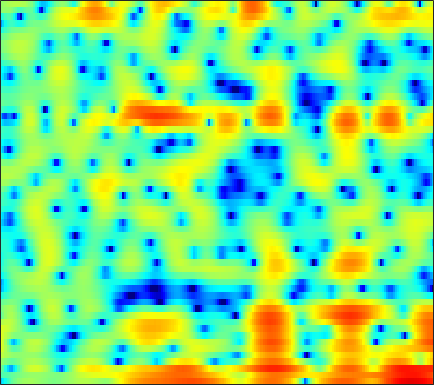

The file beside this chart, header and first rows:
-8.2716, -6.7144, -4.9459, -3.511, -2.5999, -1.5664, -0.72343, -0.19642, 0.38545, 0.83911, 1.1606, 1.3261, 1.4439, 1.4847, 1.4601, 1.3686, 1.2305, 1.093, 0.87436, 0.63247, 0.37691, 0.20413, -0.0048145, -0.16333
-2.247, -2.226, -2.107, -1.909, -1.717, -1.424, -1.102, -0.8391, -0.4773, -0.1233, 0.198, 0.4126, 0.6573, 0.8486, 0.9479, 1.034, 1.054, 1.032, 0.9539, 0.8323, 0.6752, 0.5416, 0.3559, 0.1768
-0.4923, -1.975, -4.427, -7.514, -9.828, -10.2, -7.266, -4.969, -2.49, -0.6035, 0.8282, 1.669, 2.529, 3.153, 3.475, 3.728, 3.789, 3.716, 3.45, 2.999, 2.34, 1.691, 0.5762, -0.8878
1.365, 0.7128, -0.1214, -0.8157, -1.168, -1.341, -1.177, -0.883, -0.3554, 0.2214, 0.7688, 1.133, 1.528, 1.811, 1.947, 2.013, 1.948, 1.814, 1.523, 1.112, 0.589, 0.1162, -0.5947, -1.37
3.005, 2.567, 2.005, 1.51, 1.192, 0.8665, 0.6615, 0.5862, 0.584, 0.6612, 0.7841, 0.8851, 1.003, 1.072, 1.081, 1.019, 0.8529, 0.6526, 0.2847, -0.1852, -0.7605, -1.26, -1.999, -2.782
4.284, 3.367, 2.026, 0.6078, -0.4184, -1.515, -2.021, -1.929, -1.322, -0.4598, 0.3988, 0.9768, 1.602, 2.048, 2.265, 2.388, 2.322, 2.147, 1.747, 1.157, 0.3475, -0.416, -1.667, -3.224
4.64, 3.369, 1.293, -1.385, -3.912, -7.85, -9.47, -7.468, -4.27, -1.88, -0.1871, 0.7527, 1.677, 2.298, 2.599, 2.811, 2.838, 2.738, 2.437, 1.947, 1.262, 0.6199, -0.4294, -1.699
4.388, 3.74, 2.833, 1.927, 1.304, 0.5998, 0.1252, -0.07466, -0.1666, -0.1292, -0.03498, 0.04444, 0.1387, 0.2141, 0.2574, 0.2862, 0.2959, 0.2836, 0.2045, 0.04084, -0.2269, -0.5102, -1.017, -1.668
4.238, 3.963, 3.566, 3.125, 2.766, 2.247, 1.676, 1.2, 0.5084, -0.261, -1.118, -1.805, -2.732, -3.51, -3.873, -3.942, -3.543, -3.041, -2.288, -1.585, -1.035, -0.7396, -0.5369, -0.542
2.273, 2.552, 2.812, 2.89, 2.803, 2.483, 1.928, 1.346, 0.3284, -1.012, -2.741, -4.409, -7.397, -12.11, -19.03, -22.6, -11.61, -7.894, -4.683, -2.453, -0.8899, -0.03154, 0.7819, 1.279
-1.722, -0.245, 1.034, 1.728, 1.936, 1.863, 1.42, 0.8449, -0.2144, -1.576, -3.144, -4.374, -5.875, -6.913, -7.133, -6.678, -5.45, -4.219, -2.499, -0.8931, 0.4581, 1.259, 2.036, 2.505
-0.3924, 0.2938, 1.01, 1.442, 1.555, 1.413, 0.9004, 0.271, -0.9731, -2.774, -5.335, -8.037, -13.9, -24.44, -15.99, -9.236, -5.426, -3.376, -1.242, 0.3957, 1.615, 2.309, 2.948, 3.266
-1.358, -1.006, -0.5741, -0.2467, -0.1051, -0.06941, -0.2399, -0.5168, -1.074, -1.857, -2.806, -3.536, -4.325, -4.568, -4.255, -3.329, -2.124, -1.205, -0.0824, 0.8616, 1.601, 2.023, 2.409, 2.579
-4.902, -4.264, -3.43, -2.677, -2.182, -1.635, -1.234, -1.024, -0.8473, -0.7572, -0.7155, -0.6901, -0.6207, -0.4907, -0.3184, -0.01869, 0.3418, 0.6296, 0.9906, 1.296, 1.531, 1.641, 1.702, 1.667
-9.574, -7.909, -6.019, -4.455, -3.481, -2.401, -1.523, -0.9873, -0.3987, 0.06892, 0.4495, 0.6876, 0.9694, 1.209, 1.369, 1.559, 1.706, 1.784, 1.841, 1.814, 1.702, 1.551, 1.26, 0.8879
-10.42, -8.323, -6.064, -4.269, -3.157, -1.934, -0.955, -0.3543, 0.308, 0.8355, 1.263, 1.531, 1.842, 2.119, 2.291, 2.478, 2.603, 2.637, 2.586, 2.401, 2.042, 1.645, 0.9217, -0.05334
-6.144, -5.085, -3.736, -2.527, -1.749, -0.8838, -0.2278, 0.1502, 0.5117, 0.7577, 0.9322, 1.064, 1.259, 1.525, 1.782, 2.162, 2.535, 2.766, 2.945, 2.932, 2.657, 2.265, 1.418, 0.1289
-4.361, -3.455, -2.398, -1.552, -1.069, -0.6309, -0.4497, -0.4945, -0.7948, -1.365, -2.141, -2.75, -3.292, -3.115, -2.392, -0.9749, 0.4829, 1.449, 2.458, 3.113, 3.416, 3.4, 3.078, 2.42
-5.099, -3.955, -2.83, -2.104, -1.781, -1.667, -1.873, -2.26, -3.133, -4.503, -6.671, -9.248, -15.68, -20.82, -11.76, -5.739, -2.127, -0.2148, 1.651, 2.931, 3.743, 4.071, 4.199, 4.014
-5.079, -4.333, -3.668, -3.378, -3.401, -3.719, -4.325, -4.896, -5.713, -6.464, -6.979, -7.131, -6.819, -5.888, -4.752, -2.904, -0.999, 0.3094, 1.786, 2.919, 3.7, 4.072, 4.295, 4.21
-4.001, -3.859, -3.895, -4.254, -4.772, -5.846, -7.489, -9.191, -12.1, -14.71, -13.48, -10.9, -7.728, -5.084, -3.414, -1.489, 0.1468, 1.199, 2.366, 3.258, 3.87, 4.152, 4.288, 4.147
-3.807, -3.844, -4.064, -4.491, -4.987, -5.917, -7.231, -8.504, -10.42, -11.73, -10.75, -8.816, -6.038, -3.643, -2.108, -0.3864, 1.023, 1.887, 2.812, 3.483, 3.911, 4.071, 4.06, 3.817
-4.829, -4.824, -4.888, -5.014, -5.129, -5.282, -5.381, -5.397, -5.244, -4.825, -4.089, -3.366, -2.244, -1.045, -0.1751, 0.8861, 1.8, 2.371, 2.962, 3.356, 3.553, 3.565, 3.409, 3.059
-6.439, -6.631, -6.914, -7.096, -7.059, -6.71, -6.032, -5.358, -4.357, -3.284, -2.208, -1.409, -0.4011, 0.5337, 1.166, 1.907, 2.494, 2.828, 3.124, 3.249, 3.199, 3.056, 2.742, 2.278
-7.774, -8.886, -10.93, -13.37, -14.46, -12.87, -9.673, -7.447, -4.982, -2.99, -1.355, -0.319, 0.8605, 1.805, 2.378, 2.964, 3.345, 3.498, 3.525, 3.355, 2.994, 2.62, 1.994, 1.284
-6.477, -7.625, -9.704, -12.18, -13.28, -11.71, -8.463, -6.198, -3.695, -1.668, -0.01226, 1.016, 2.147, 3.03, 3.531, 3.978, 4.182, 4.168, 3.913, 3.374, 2.545, 1.715, 0.3478, -1.233
-3.88, -4.185, -4.606, -4.868, -4.863, -4.457, -3.648, -2.842, -1.615, -0.3561, 0.8374, 1.668, 2.613, 3.367, 3.793, 4.159, 4.269, 4.172, 3.775, 3.028, 1.867, 0.6526, -1.556, -4.829
-2.919, -3.09, -3.442, -3.858, -4.127, -4.279, -4.03, -3.553, -2.544, -1.323, -0.08041, 0.773, 1.783, 2.575, 3.025, 3.435, 3.618, 3.601, 3.369, 2.881, 2.101, 1.335, 0.03104, -1.493
-2.329, -2.709, -3.691, -5.284, -6.988, -9.998, -12.08, -10.62, -7.05, -4.08, -1.896, -0.6898, 0.5234, 1.38, 1.842, 2.281, 2.57, 2.71, 2.8, 2.781, 2.626, 2.422, 2.039, 1.566
-0.5566, -0.8489, -1.694, -3.131, -4.606, -6.932, -8.316, -7.586, -5.251, -3.133, -1.63, -0.8715, -0.3212, -0.1388, -0.1387, -0.1713, -0.03173, 0.2471, 0.8173, 1.448, 2.023, 2.334, 2.611, 2.693
1.498, 1.525, 1.354, 0.9965, 0.6738, 0.2683, 0.02252, -0.0223, 0.03429, 0.08384, -0.06298, -0.4076, -1.303, -2.9, -4.685, -7.855, -9.847, -8.139, -4.691, -2.068, -0.2965, 0.6285, 1.444, 1.898
2.194, 2.334, 2.408, 2.397, 2.339, 2.235, 2.095, 1.973, 1.74, 1.391, 0.8326, 0.2036, -0.9669, -2.652, -4.297, -6.751, -8.082, -7.266, -5.088, -3.174, -1.856, -1.205, -0.7306, -0.545
1.831, 1.885, 1.923, 1.957, 1.988, 2.039, 2.084, 2.103, 2.08, 1.964, 1.741, 1.463, 0.9843, 0.3926, -0.08769, -0.6594, -1.056, -1.218, -1.305, -1.4, -1.648, -2.037, -2.877, -4.024
0.3032, 0.07973, -0.152, -0.237, -0.1477, 0.1562, 0.6262, 1.014, 1.522, 1.94, 2.233, 2.38, 2.445, 2.391, 2.286, 2.07, 1.781, 1.506, 1.036, 0.3849, -0.545, -1.509, -3.288, -6.034
-3.305, -4.397, -5.922, -6.909, -6.747, -5.348, -3.474, -2.136, -0.622, 0.5783, 1.482, 1.998, 2.488, 2.786, 2.902, 2.914, 2.781, 2.591, 2.208, 1.675, 0.9665, 0.3334, -0.6647, -1.747
-6.454, -8.393, -12.43, -19.68, -19.01, -11.54, -7.168, -4.928, -2.71, -1.077, 0.1519, 0.8387, 1.536, 2.002, 2.218, 2.36, 2.353, 2.265, 2.056, 1.77, 1.433, 1.161, 0.8021, 0.5108
-5.219, -5.898, -6.732, -7.11, -6.929, -6.056, -4.762, -3.714, -2.39, -1.204, -0.2326, 0.3691, 0.974, 1.378, 1.553, 1.641, 1.589, 1.474, 1.268, 1.036, 0.8401, 0.727, 0.6729, 0.6999
-3.329, -3.638, -3.906, -3.922, -3.766, -3.32, -2.664, -2.057, -1.192, -0.3465, 0.4062, 0.8838, 1.349, 1.593, 1.634, 1.475, 1.102, 0.709, 0.09515, -0.5024, -0.9196, -1.006, -0.8014, -0.3226
-2.683, -3.174, -3.581, -3.719, -3.594, -3.173, -2.443, -1.748, -0.6529, 0.4268, 1.429, 2.011, 2.563, 2.77, 2.674, 2.182, 1.238, 0.2039, -1.686, -4.122, -6.621, -7.192, -5.41, -2.776
-6.15, -7.863, -8.904, -8.592, -8.232, -7.966, -7.259, -5.896, -3.29, -0.714, 1.311, 2.434, 3.399, 3.798, 3.705, 3.115, 1.948, 0.6549, -1.674, -4.806, -8.52, -9.61, -6.545, -2.879
-9.265, -13.95, -15.11, -12.18, -11.66, -13.72, -18.73, -13.92, -6.655, -2.28, 0.5323, 1.955, 3.104, 3.549, 3.482, 2.87, 1.671, 0.4482, -1.501, -3.416, -4.614, -4.566, -3.383, -1.409
-2.385, -3.189, -4.013, -4.396, -4.492, -4.379, -3.833, -3.037, -1.621, -0.08336, 1.275, 2.008, 2.652, 2.806, 2.609, 1.855, 0.5036, -1, -3.939, -8.897, -22.47, -16.9, -7.392, -2.991
-0.9331, -1.261, -1.556, -1.712, -1.709, -1.546, -1.208, -0.8506, -0.2904, 0.3085, 0.8193, 1.131, 1.363, 1.369, 1.185, 0.6906, -0.08771, -0.8698, -2.08, -3.274, -3.916, -3.742, -2.748, -1.359
-1.621, -1.747, -1.835, -1.843, -1.785, -1.616, -1.353, -1.112, -0.7465, -0.3879, -0.07097, 0.1336, 0.2996, 0.3581, 0.3192, 0.182, -0.05066, -0.2453, -0.4934, -0.6485, -0.6326, -0.4871, -0.124, 0.3477
-3.004, -3.08, -3.186, -3.193, -3.119, -2.893, -2.533, -2.202, -1.724, -1.265, -0.849, -0.6137, -0.3691, -0.233, -0.174, -0.1457, -0.1335, -0.1021, -0.01216, 0.16, 0.4093, 0.6425, 1.006, 1.385
-4.743, -5.084, -5.613, -6.029, -6.095, -5.711, -4.848, -4.042, -2.983, -2.068, -1.387, -1.041, -0.7729, -0.7022, -0.7398, -0.8464, -0.8993, -0.857, -0.6177, -0.1768, 0.4136, 0.9036, 1.549, 2.148
-6.137, -7.061, -9.098, -12.65, -15.9, -13.99, -8.967, -6.254, -3.737, -2.101, -1.139, -0.7632, -0.7249, -1.131, -1.722, -2.78, -3.879, -4.354, -3.991, -2.636, -0.9541, 0.2419, 1.604, 2.685
-5.644, -5.869, -6.816, -8.164, -8.829, -7.929, -5.557, -3.772, -1.881, -0.6173, 0.06143, 0.1897, -0.1455, -1.143, -2.421, -5.157, -10.2, -18.85, -15.26, -6.984, -2.935, -0.9074, 1.067, 2.469
-4.012, -3.399, -2.893, -2.474, -2.13, -1.532, -0.8089, -0.2385, 0.4465, 0.9204, 1.117, 1.041, 0.6428, -0.1302, -0.9385, -2.225, -3.502, -4.145, -4.183, -3.366, -2.166, -1.25, -0.1136, 0.8691
-1.928, -1.33, -0.6283, -0.03199, 0.373, 0.8683, 1.309, 1.593, 1.875, 2.027, 2.007, 1.871, 1.514, 0.9787, 0.4745, -0.2917, -1.094, -1.653, -2.289, -2.766, -3.024, -3.028, -2.745, -2.145
-0.3489, 0.1094, 0.7147, 1.253, 1.616, 2.032, 2.375, 2.569, 2.734, 2.785, 2.7, 2.547, 2.197, 1.686, 1.192, 0.3667, -0.6609, -1.592, -3.099, -4.975, -7.234, -8.891, -9.71, -8.067
-0.1119, 0.3243, 0.8675, 1.38, 1.726, 2.124, 2.441, 2.621, 2.784, 2.839, 2.787, 2.665, 2.389, 1.952, 1.508, 0.7367, -0.2874, -1.284, -3.012, -5.363, -8.72, -12.12, -14.66, -10.6
-1.573, -1.067, -0.4275, 0.1706, 0.5634, 1.01, 1.349, 1.548, 1.744, 1.872, 1.934, 1.926, 1.843, 1.649, 1.413, 0.9763, 0.378, -0.1666, -1.009, -1.938, -2.807, -3.282, -3.47, -3.103
-5.071, -4.179, -2.994, -2.051, -1.524, -1.056, -0.7862, -0.668, -0.544, -0.3631, -0.1178, 0.1005, 0.3613, 0.554, 0.6254, 0.6061, 0.4784, 0.3458, 0.1509, -0.03166, -0.123, -0.09956, 0.05622, 0.3402
-10.56, -7.547, -5.04, -3.659, -3.163, -3.117, -3.605, -4.204, -4.905, -4.911, -4.043, -3.132, -1.999, -1.175, -0.7704, -0.4901, -0.4016, -0.4104, -0.4059, -0.2619, 0.05183, 0.3945, 0.9554, 1.58
-4.972, -3.862, -2.646, -2.084, -2.143, -2.958, -4.942, -7.634, -15.08, -21.24, -9.386, -5.923, -3.308, -2.056, -1.708, -1.816, -2.42, -3.037, -3.686, -3.589, -2.64, -1.625, -0.1614, 1.205
0.6083, 0.7316, 0.8905, 0.9109, 0.7458, 0.2347, -0.6444, -1.453, -2.432, -2.73, -2.173, -1.525, -0.9574, -0.9173, -1.373, -2.742, -5.247, -8.255, -15.88, -19.64, -9.898, -6.288, -3.136, -0.8784
0.9049, 1.009, 1.278, 1.652, 1.913, 2.142, 2.251, 2.255, 2.196, 2.11, 1.998, 1.836, 1.414, 0.6737, -0.1556, -1.71, -3.76, -5.524, -7.726, -8.878, -8.634, -7.804, -6.244, -4.417
